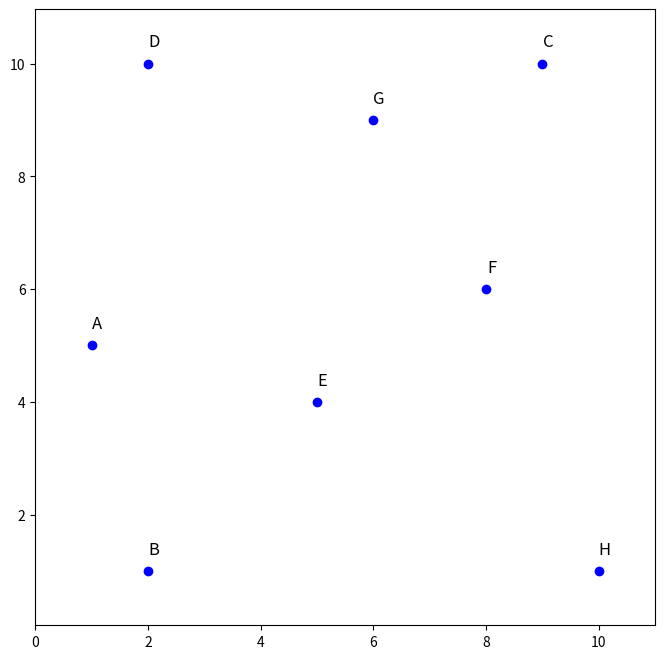
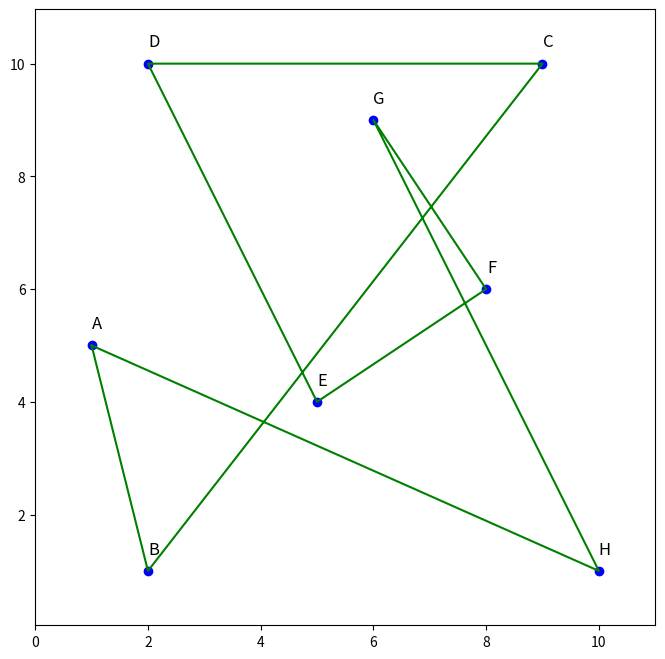
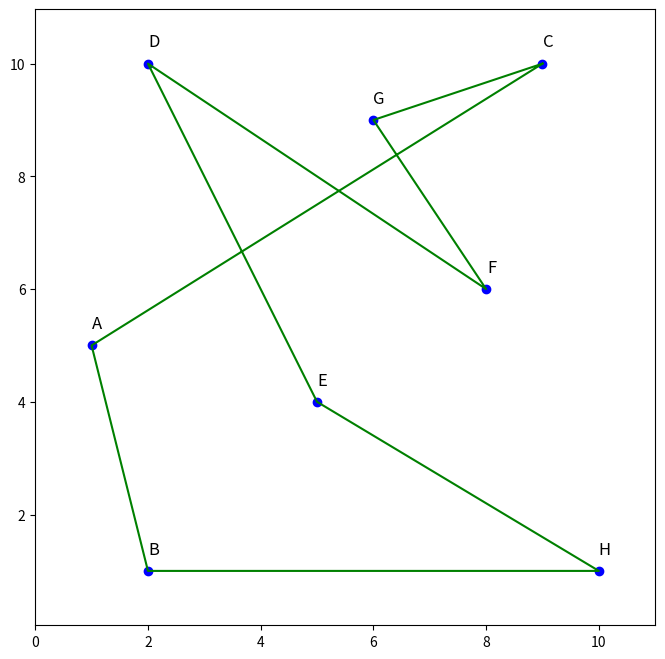
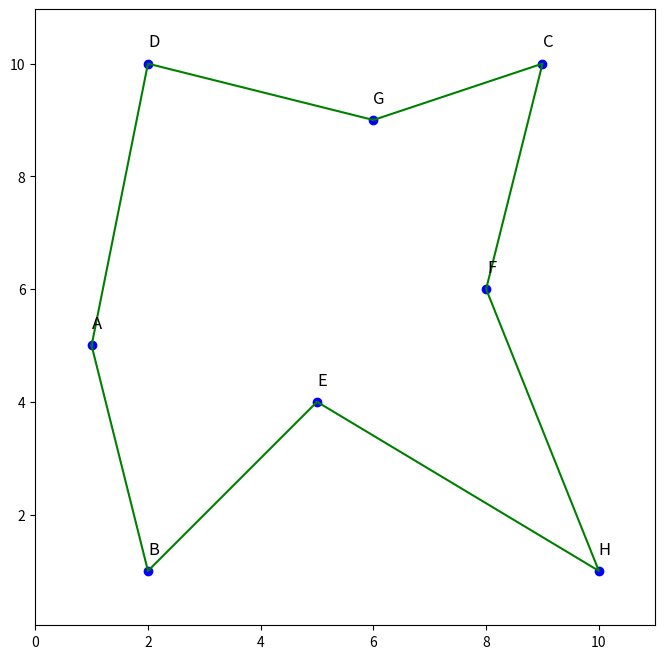
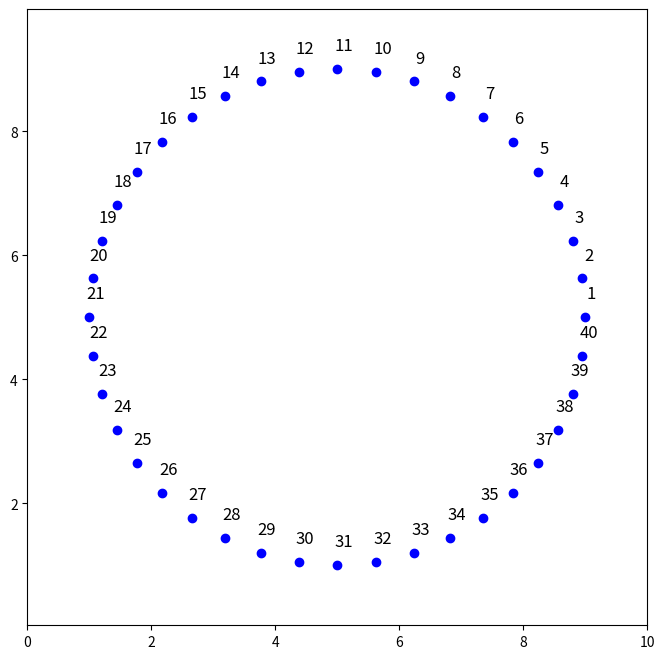
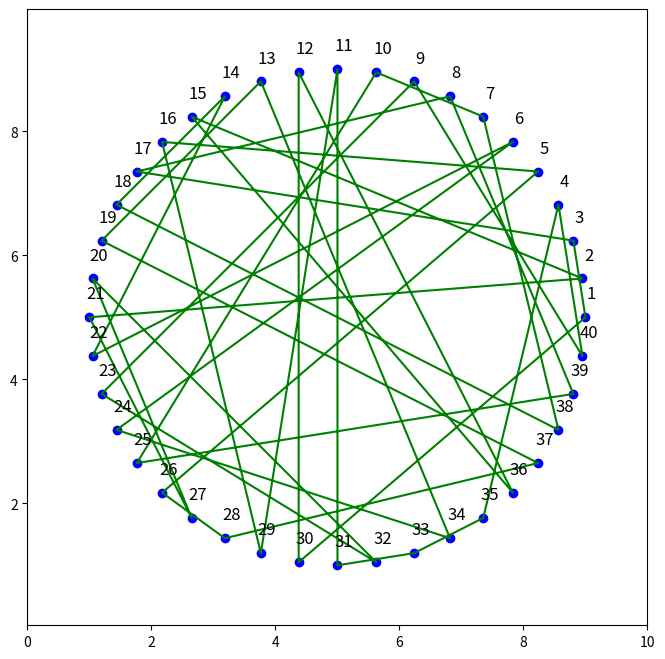
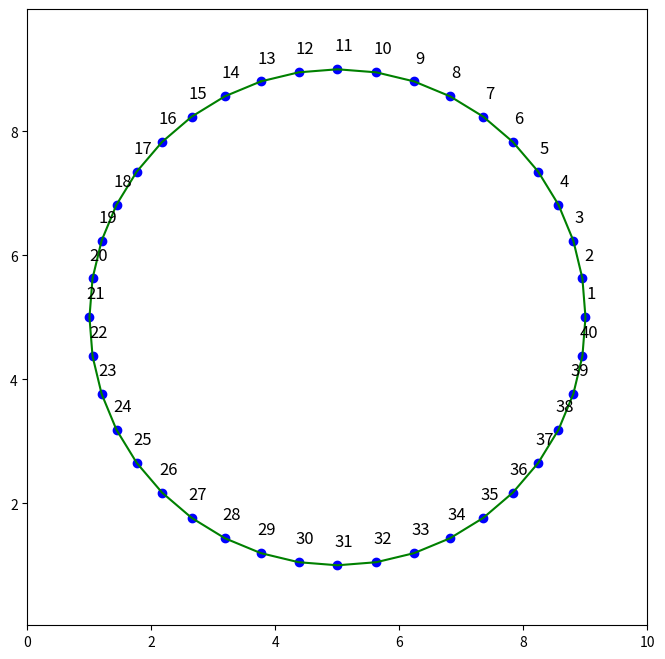
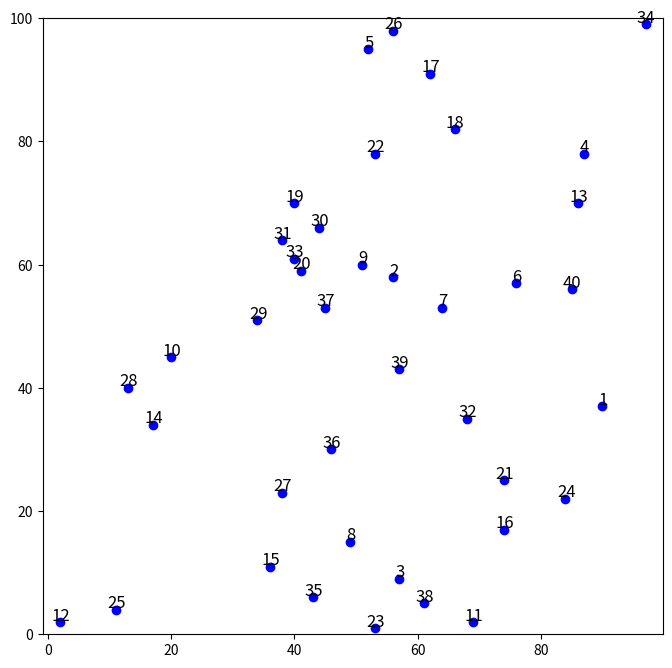
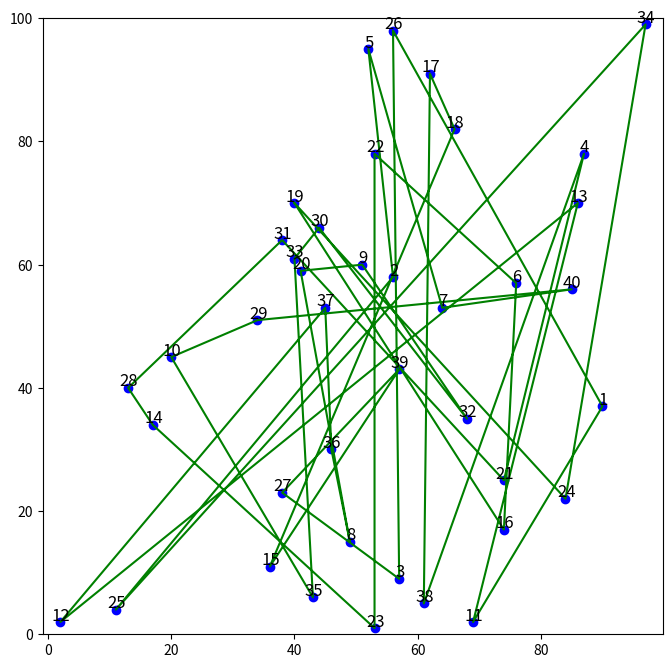
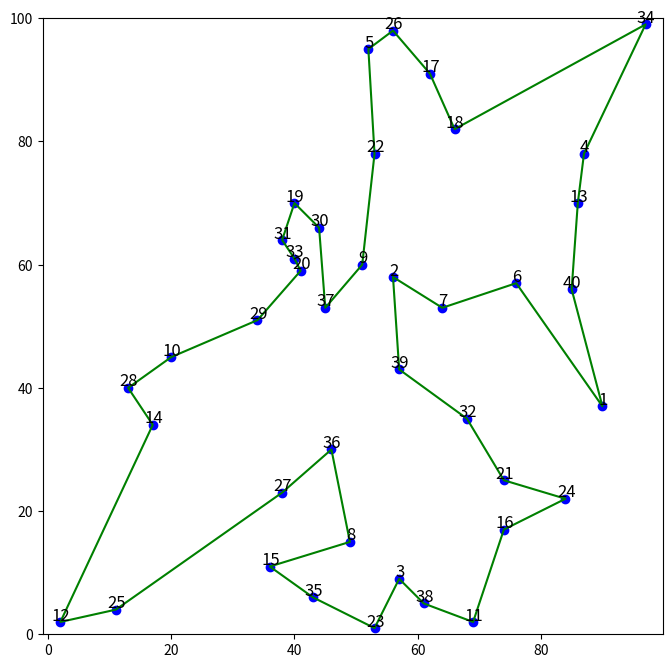
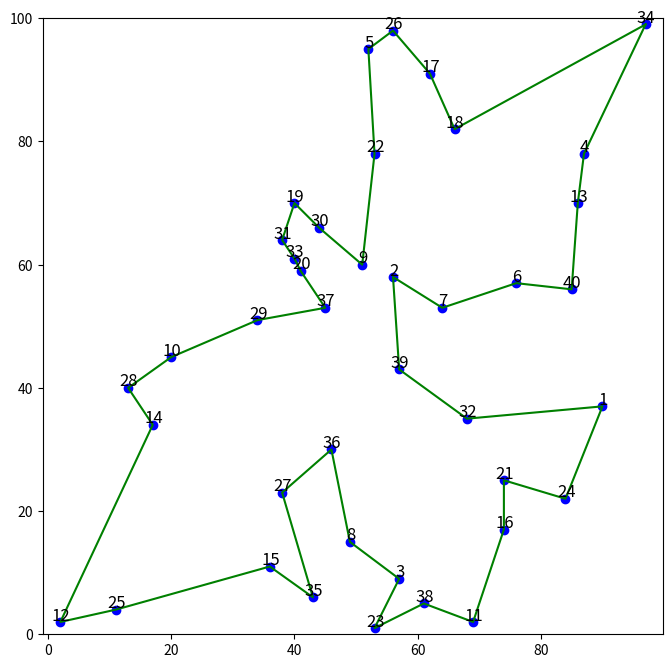

Recreate these plots in Python, in order.
import itertools
import math
import random

import matplotlib.pyplot as plt

cities = ((1, 5, "A"), (2, 1, "B"), (9, 10, "C"), (2,10, "D"),
            (5, 4, "E"), (8, 6, "F"), (6, 9, "G"), (10, 1, "H"),
            )

def setup_plot(cities):
    """ creates a new plot and sets axes """ 
    fig, ax = plt.subplots(figsize=(8,8))
    ax.axis('equal')  # Aspect ratio
    x_right = max(t[0] for t in cities) + 1
    x_left = min(t[0] for t in cities) - 1
    y_top = max(t[1] for t in cities) + 1
    y_bottom = min(t[1] for t in cities) - 1
    plt.axis([x_left, x_right, y_bottom, y_top])
    

def write_text(x, y, text, Xoffset=0, Yoffset=0, font_size=12):
    """ Writes given text (str) at given (x,y) coordinates """
    plt.text(x+Xoffset,y+Yoffset,text, horizontalalignment='center', size=font_size)
    

def plot_cities(cities):
    """ plots given cities; expects each city to have (x,y,"name") """
    x = [city[0] for city in cities]
    y = [city[1] for city in cities]
    plt.plot(x,y, "bo")

    for city in cities:
        write_text(city[0], city[1], city[2], Xoffset = 0.1, Yoffset = 0.3)

setup_plot(cities)
plot_cities(cities)

naive_trip = cities

def make_round_trip(trip):
    """ appends the first element of the trip as the last """
    return trip[:] + trip[:1]

def plot_path(trip, round_trip = True):
    """ plots the given trip by connecting cities with lines """
    if round_trip:
        trip = make_round_trip(trip)

    x = [point[0] for point in trip]
    y = [point[1] for point in trip]
    plt.plot(x,y, "g-")
    # plt.plot(x[0],y[0], 'rD')

# naive_trip = cities        # repeated in case the cell assigning this value was not executed

setup_plot(cities)
plot_cities(cities)
plot_path(naive_trip)

print(naive_trip)

print(tuple(c for x,y,c in naive_trip))

def city_distance(point1, point2):
    """ returns eucledian distance between two points """
    dx = point1[0] - point2[0]
    dy = point1[1] - point2[1]
    return math.sqrt(dy**2 + dx**2)

def get_trip_length(trip, dist_function=city_distance, round_trip=True):
    """ calculates and returns the trip length using given distance function """
    # If fewer than two points are given, return special value:
    if len(trip) < 2:
        return 0

    # Adjust for round trip if needed:
    if round_trip:
        trip = make_round_trip(trip)

    # Loop through all points, get pairs, sum their distances:
    result = 0
    for i in range(len(trip)-1):
        segment_length = dist_function(trip[i], trip[i+1])
        result += segment_length
    return result

get_trip_length(naive_trip)

def create_trip(cities, order):
    """ create trip data (tuple) using the order given by the user """

    # check for mistakes like visiting a city more than once,
    # or asking for more points than exist in the data set
    if len(order) > len(cities) or len(set(order)) != len(order):
        return None
    
    trip = [cities[point-1] for point in order]
    return tuple(trip)
    

new_trip = create_trip(cities, (3,1,2,8,5,4,6,7))
sub_trip = create_trip(cities, (2,8,5))

print("new trip length:", get_trip_length(new_trip))
print("sub trip length:", get_trip_length(sub_trip))

setup_plot(cities)
plot_cities(cities)
plot_path(new_trip)

trips = tuple(itertools.permutations(cities, r=len(cities)))

len(trips)

print(trips[42])
print(trips[100])
print(trips[30000])





def list_lengths(trips, dist_function = city_distance, round_trip = True):
    """ create a list holding distance for each of the given trips """
    return [get_trip_length(t, dist_function, round_trip) for t in trips]

distances = list_lengths(trips)

best_idx = distances.index(min(distances))
best_trip = trips[best_idx]

print(best_trip)
print(get_trip_length(best_trip))

setup_plot(cities)
plot_cities(cities)
plot_path(best_trip)





def generate_cities(n, origin = (5,5), radius = 4):    
    # Convert degrees to radians, n steps form a circle
    step = 6.28319 / n
    # Get (x,y) coordinates and label of a "city" on the circumference of a circle
    cities = [(radius * math.cos(i*step) + origin[0], radius * math.sin(i*step) + origin[1], str(i+1)) for i in range(n)]
    
    return tuple(cities)

cities = generate_cities(40)

setup_plot(cities)
plot_cities(cities)
plt.show()

def random_trip(cities):
    return tuple(random.sample(cities, len(cities)))

def mutate_trip(trip):
    # pick two points
    a = random.randint(0,len(trip)-1)
    b = random.randint(0,len(trip)-1)
    # ensure that a is smaller than b
    if a > b:
        a, b = b, a       
    # reverse path from a to b
    temp_list = list(trip)
    for n in range(a, b+1):
        temp_list[n] = trip[b+a-n]
    return tuple(temp_list)


cities = generate_cities(40)
trip = random_trip(cities)

setup_plot(cities)
plot_cities(cities)
plot_path(trip)
plt.show()

def solve(first_trip, steps = 100000, survival_chance=0.001):
    # The first trip is the best so far:
    best_trip = trip = first_trip
    best_trip_length = trip_length = get_trip_length(trip, dist_function=city_distance)
    
    for i in range(steps):
        new_trip = mutate_trip(trip)
        new_trip_length = get_trip_length(new_trip, dist_function=city_distance)
        # if the new trip is the best one so far, save it
        if new_trip_length < best_trip_length:
            best_trip = new_trip
            best_trip_length = new_trip_length
        # compare the new trip (mutated) with the last trip
        # keep it if it is better OR if it 'survives' a random roll (survival_chance)
        if new_trip_length < trip_length or random.random() < survival_chance:
            trip = new_trip
            trip_length = new_trip_length
            
    return best_trip

better_trip = solve(trip, survival_chance=0)

setup_plot(cities)
plot_cities(cities)
plot_path(better_trip)
plt.show()

def random_cities(n):
    return tuple((random.randint(1,100), random.randint(1,100), str(i)) for i in range(1, n+1))

cities = random_cities(40)
trip = random_trip(cities)

setup_plot(cities)
plot_cities(cities)
plt.show()

setup_plot(cities)
plot_cities(cities)
plot_path(trip)
plt.show()

better_trip = solve(trip, steps=100000, survival_chance=0)

setup_plot(cities)
plot_cities(cities)
plot_path(better_trip)
plt.show()

better_trip_2 = solve(trip, steps=100000, survival_chance=0.001)

setup_plot(cities)
plot_cities(cities)
plot_path(better_trip_2)
plt.show()

print(get_trip_length(trip), get_trip_length(better_trip), get_trip_length(better_trip_2))

























